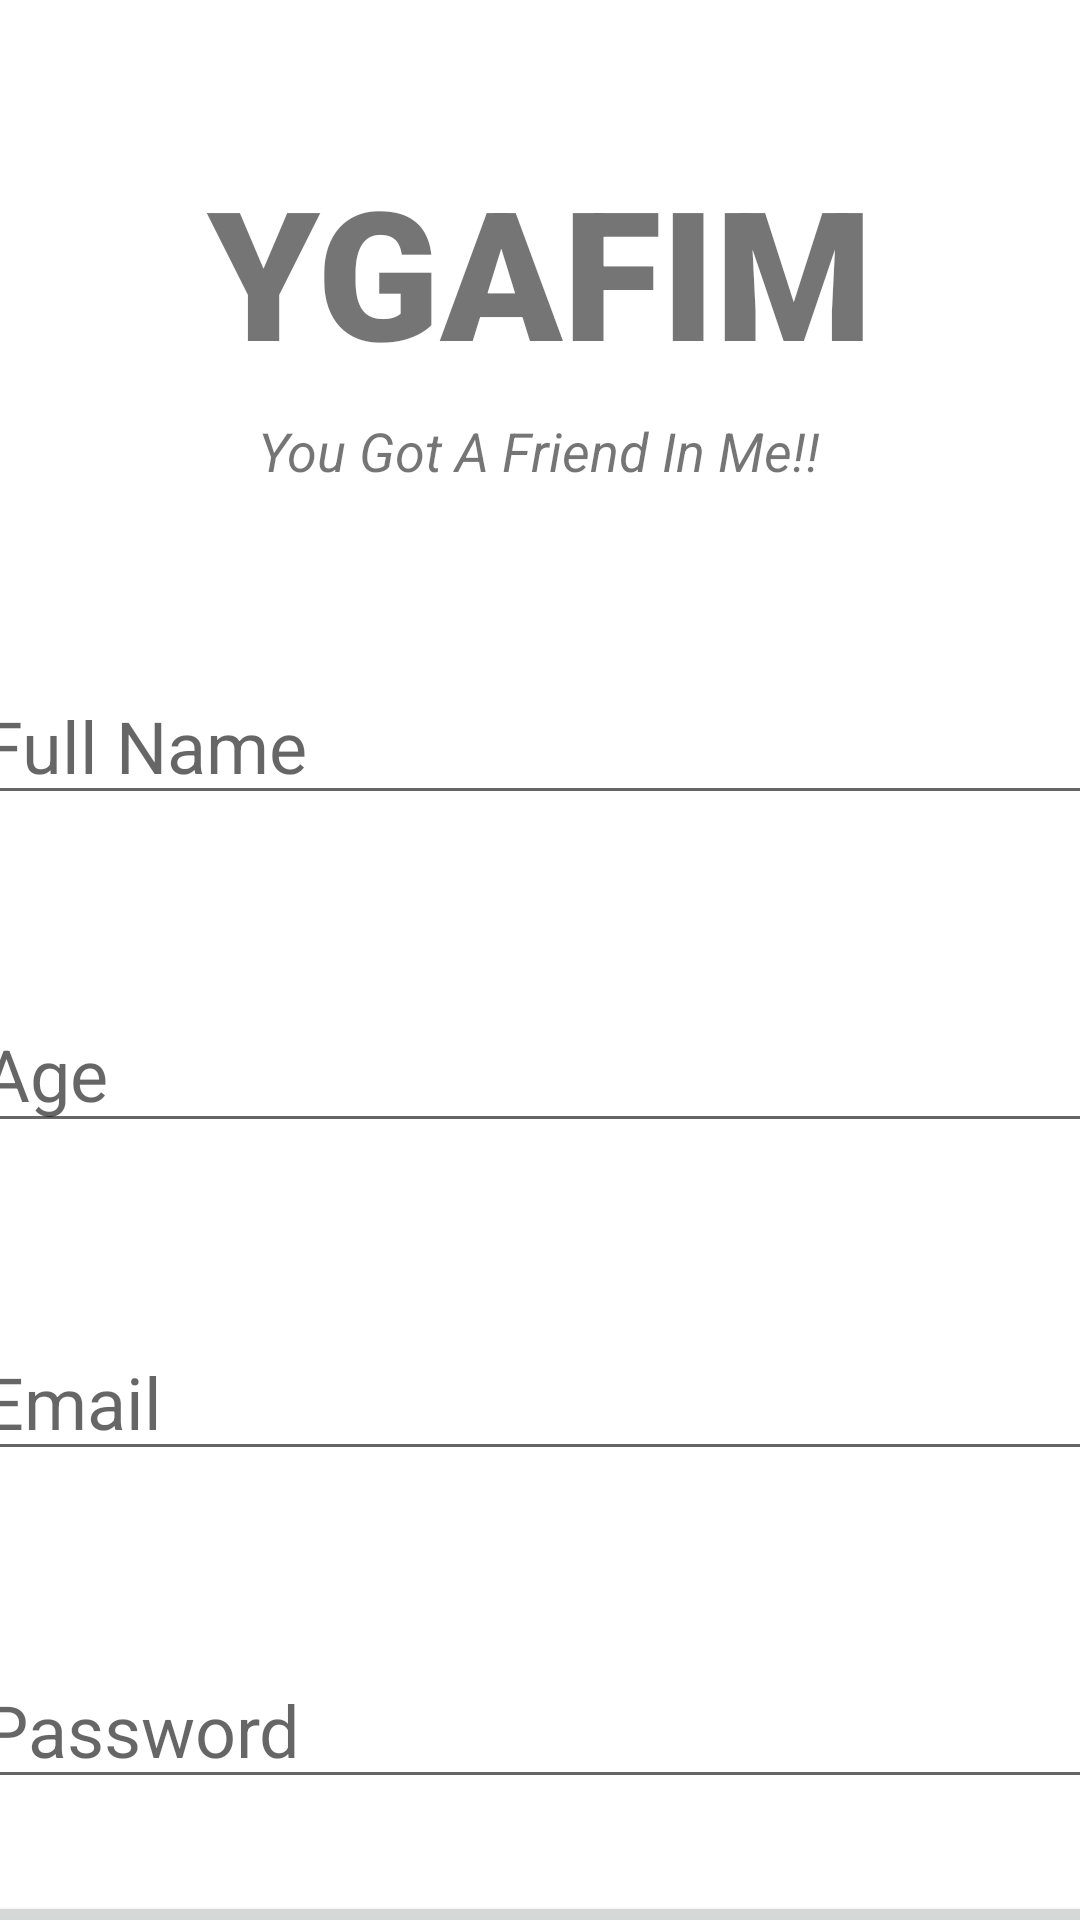

Write the Android layout XML for this screen, with the resource values it uses.
<!-- AndroidManifest.xml: application theme Theme.WOODY30 -->
<!-- res/layout/activity_register_user.xml -->
<?xml version="1.0" encoding="utf-8"?>
<androidx.constraintlayout.widget.ConstraintLayout xmlns:android="http://schemas.android.com/apk/res/android"
    xmlns:app="http://schemas.android.com/apk/res-auto"
    xmlns:tools="http://schemas.android.com/tools"
    android:layout_width="match_parent"
    android:layout_height="match_parent"
    tools:context=".RegisterUser">

    <TextView
        android:id="@+id/Rbanner"
        android:layout_width="match_parent"
        android:layout_height="wrap_content"
        android:text="YGAFIM"
        android:textSize="60sp"
        android:textAlignment="center"
        android:textStyle="bold"
        android:fontFamily="sans-serif-black"
        app:layout_constraintEnd_toEndOf="parent"
        app:layout_constraintStart_toStartOf="parent"
        app:layout_constraintTop_toTopOf="parent"
        android:layout_marginTop="50dp"/>

    <TextView
        android:id="@+id/RbannerDis"
        android:layout_width="wrap_content"
        android:layout_height="wrap_content"
        android:layout_marginTop="8dp"
        android:text="You Got A Friend In Me!!"
        android:textAlignment="center"
        android:textSize="18sp"
        android:textStyle="italic"
        app:layout_constraintEnd_toEndOf="parent"
        app:layout_constraintHorizontal_bias="0.497"
        app:layout_constraintRight_toRightOf="parent"
        app:layout_constraintStart_toStartOf="parent"
        app:layout_constraintTop_toBottomOf="@+id/Rbanner" />
    <EditText
        android:id="@+id/fullName"
        android:layout_width="380dp"
        android:layout_height="wrap_content"
        android:layout_marginTop="60dp"
        android:ems="10"
        android:hint="Full Name"
        android:inputType="text"
        android:textSize="24sp"
        app:layout_constraintLeft_toLeftOf="parent"
        app:layout_constraintRight_toRightOf="parent"
        app:layout_constraintTop_toBottomOf="@+id/RbannerDis"/>
    <EditText
        android:id="@+id/Age"
        android:layout_width="380dp"
        android:layout_height="wrap_content"
        android:layout_marginTop="60dp"
        android:ems="10"
        android:hint="Age"
        android:inputType="number"
        android:textSize="24sp"
        app:layout_constraintLeft_toLeftOf="parent"
        app:layout_constraintRight_toRightOf="parent"
        app:layout_constraintTop_toBottomOf="@+id/fullName"/>

    <EditText
        android:id="@+id/Remail"
        android:layout_width="380dp"
        android:layout_height="wrap_content"
        android:layout_marginTop="60dp"
        android:ems="10"
        android:hint="Email"
        android:inputType="textEmailAddress"
        android:textSize="24sp"
        app:layout_constraintLeft_toLeftOf="parent"
        app:layout_constraintRight_toRightOf="parent"
        app:layout_constraintTop_toBottomOf="@+id/Age"/>

    <EditText
        android:id="@+id/Rpassword"
        android:layout_width="380dp"
        android:layout_height="wrap_content"
        android:layout_marginTop="60dp"
        android:ems="10"
        android:hint="Password"
        android:inputType="textPassword"
        android:textSize="24sp"
        app:layout_constraintLeft_toLeftOf="parent"
        app:layout_constraintRight_toRightOf="parent"
        app:layout_constraintTop_toBottomOf="@+id/Remail"/>

    <Button
        android:id="@+id/registerUser"
        android:layout_width="380dp"
        android:layout_height="70dp"
        android:layout_marginTop="140dp"
        android:text="Register"
        android:textSize="26sp"
        android:textStyle="bold"
        app:layout_constraintEnd_toEndOf="parent"
        app:layout_constraintHorizontal_bias="0.483"
        app:layout_constraintLeft_toLeftOf="parent"
        app:layout_constraintRight_toRightOf="parent"
        app:layout_constraintStart_toStartOf="parent"
        app:layout_constraintTop_toBottomOf="@+id/Remail" />

    <ProgressBar
        android:id="@+id/progressBar"
        style="?android:attr/progressBarStyleLarge"
        android:layout_width="wrap_content"
        android:layout_height="wrap_content"
        android:layout_centerInParent="true"
        android:visibility="invisible"
        tools:ignore="MissingContraints"
        app:layout_constraintTop_toTopOf="parent"
        app:layout_constraintLeft_toLeftOf="parent"
        app:layout_constraintRight_toRightOf="parent"
        app:layout_constraintBottom_toBottomOf="parent"/>


</androidx.constraintlayout.widget.ConstraintLayout>
<!-- resources referenced by this layout -->
<resources>
  <style name="Theme.WOODY30" parent="Theme.MaterialComponents.DayNight.DarkActionBar">
          
          <item name="colorPrimary">@color/purple_500</item>
          <item name="colorPrimaryVariant">@color/purple_700</item>
          <item name="colorOnPrimary">@color/white</item>
          
          <item name="colorSecondary">@color/teal_200</item>
          <item name="colorSecondaryVariant">@color/teal_700</item>
          <item name="colorOnSecondary">@color/black</item>
          
          <item name="android:statusBarColor">?attr/colorPrimaryVariant</item>
          
          <item name="windowActionBar">false</item>
          <item name="windowNoTitle">true</item>
      </style>
  <!-- not gathered from this repository: default colours our renderer supplied (Android Studio template values) -->
  <color name="purple_500">#FF6200EE</color>
  <color name="purple_700">#FF3700B3</color>
  <color name="teal_200">#FF03DAC5</color>
  <color name="teal_700">#FF018786</color>
  <color name="black">#FF000000</color>
  <color name="white">#FFFFFFFF</color>
</resources>
